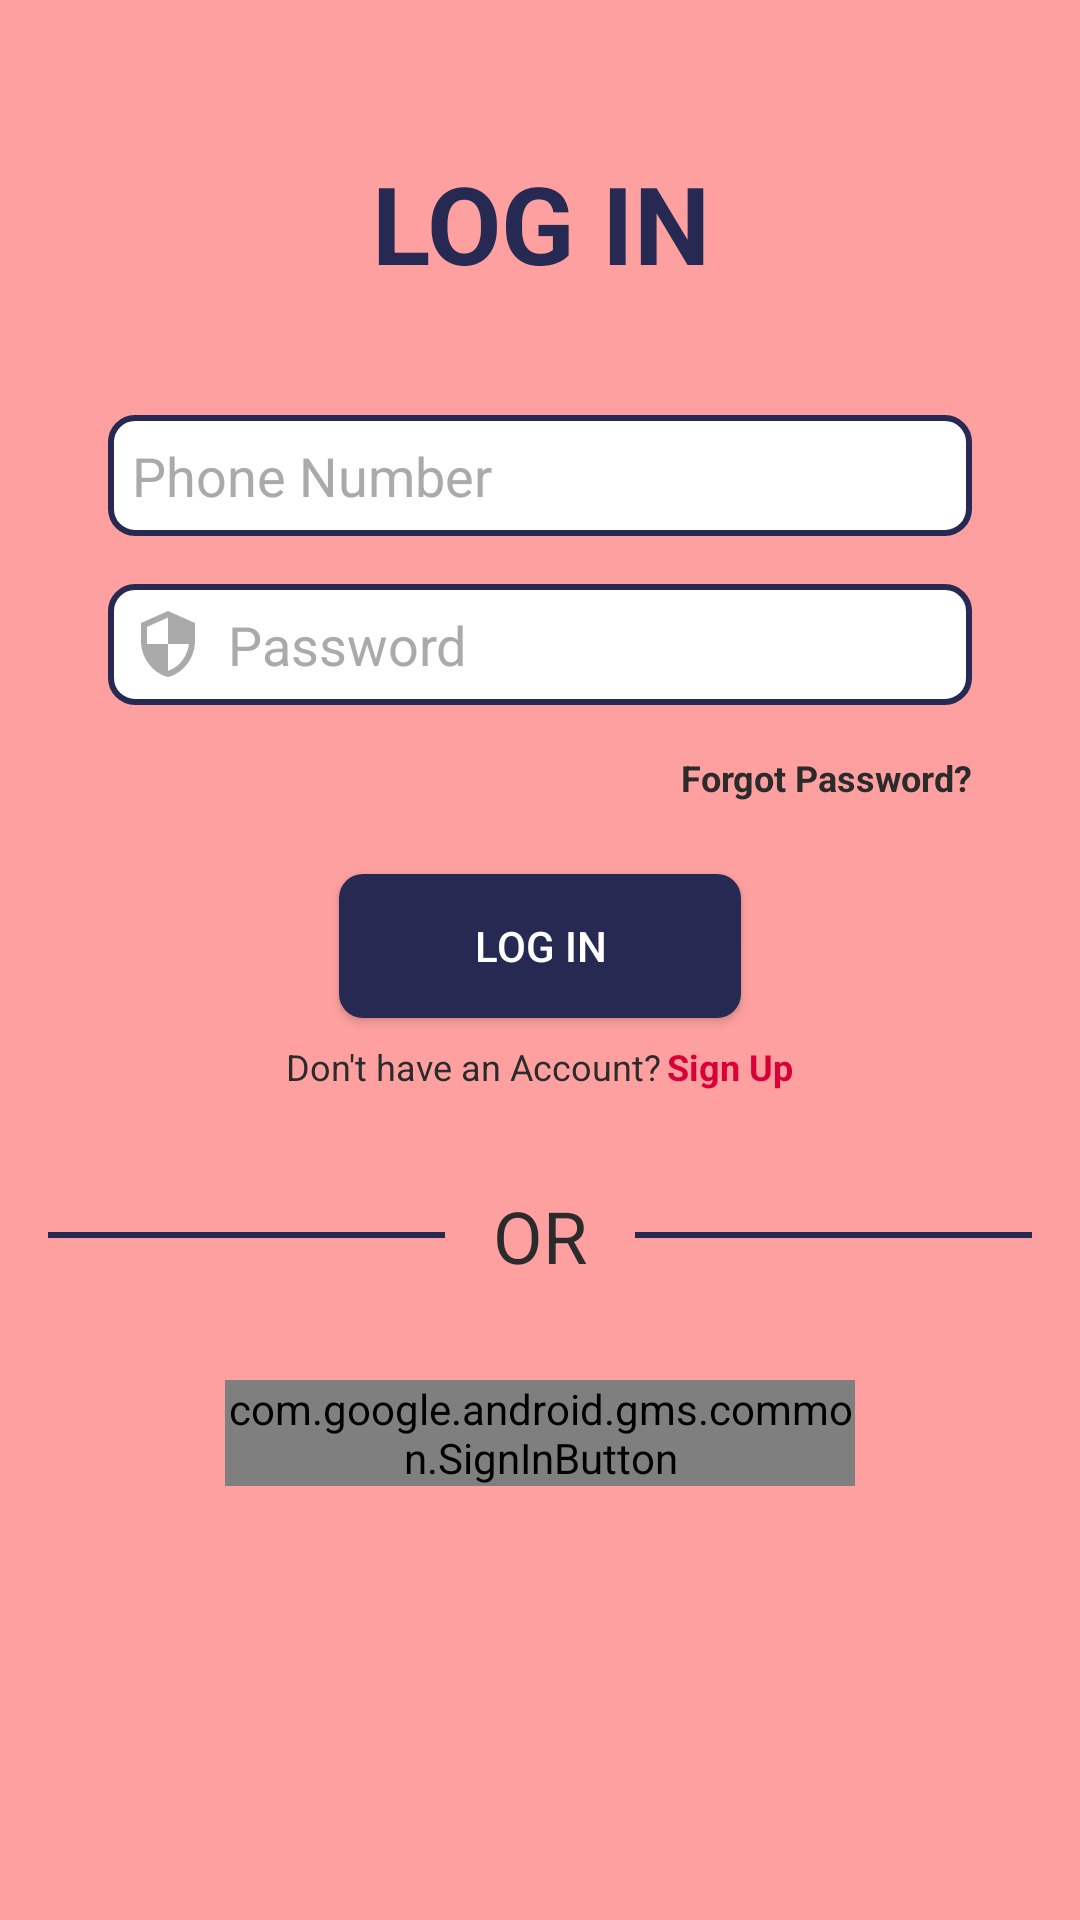

Android layout source for this screen:
<!-- AndroidManifest.xml: application theme Theme.DateX -->
<!-- res/layout/activity_login.xml -->
<LinearLayout
    xmlns:android="http://schemas.android.com/apk/res/android"
    xmlns:app="http://schemas.android.com/apk/res-auto"
    android:layout_width="match_parent"
    android:layout_height="match_parent"
    android:background="@color/theme_pink"
    android:orientation="vertical">
    <TextView
        android:layout_width="match_parent"
        android:layout_height="wrap_content"
        android:text="LOG IN"
        android:textSize="36dp"
        android:textColor="@color/theme_navy"
        android:textStyle="bold"
        android:layout_marginTop="50dp"
        android:gravity="center_horizontal" />
    <EditText
        android:layout_width="match_parent"
        android:layout_height="wrap_content"
        android:hint="Phone Number"
        android:layout_marginTop="40dp"
        android:layout_marginLeft="36dp"
        android:layout_marginRight="36dp"
        android:ems="10"
        android:inputType="phone"
        android:background="@drawable/input_background"
        android:padding="8dp"
        android:drawableLeft="@drawable/ic_phone_24"
        android:drawablePadding="8dp"
        android:textColor="@color/black"
        android:textColorHint="@color/grey"
        android:drawableTint="@color/grey"/>
    <EditText
        android:layout_width="match_parent"
        android:layout_height="wrap_content"
        android:hint="Password"
        android:layout_marginTop="16dp"
        android:layout_marginLeft="36dp"
        android:layout_marginRight="36dp"
        android:ems="10"
        android:inputType="textPassword"
        android:background="@drawable/input_background"
        android:padding="8dp"
        android:drawableLeft="@drawable/ic_baseline_security_24"
        android:drawablePadding="8dp"
        android:textColor="@color/black"
        android:textColorHint="@color/grey"
        android:drawableTint="@color/grey"/>
    <FrameLayout
        android:layout_width="wrap_content"
        android:layout_height="wrap_content"
        android:layout_marginTop="16dp"
        android:layout_gravity="right"
        android:layout_marginRight="36dp">
        <TextView
            android:layout_width="wrap_content"
            android:layout_height="wrap_content"
            android:text="Forgot Password?"
            android:id="@+id/forgot_password"
            android:textColor="@color/theme_grey"
            android:textStyle="bold"
            android:textSize="12dp"
            android:background="?android:attr/selectableItemBackground"/>
    </FrameLayout>
    <Button
        android:layout_width="wrap_content"
        android:layout_height="wrap_content"
        android:layout_gravity="center_horizontal"
        android:layout_marginTop="24dp"
        android:background="@drawable/button_background"
        app:backgroundTint="@color/theme_navy"
        android:paddingLeft="45dp"
        android:paddingRight="45dp"
        android:text="LOG IN"
        android:textColor="@color/white"
        android:id="@+id/login_id"/>

    <LinearLayout
        android:layout_width="match_parent"
        android:layout_height="wrap_content"
        android:orientation="horizontal"
        android:layout_marginTop="8dp"
        android:gravity="center_horizontal">
        <TextView
            android:layout_width="wrap_content"
            android:layout_height="wrap_content"
            android:textColor="@color/theme_grey"
            android:text="Don't have an Account?"
            android:textSize="12dp"/>
        <FrameLayout
            android:layout_width="wrap_content"
            android:layout_height="wrap_content">
            <TextView
                android:layout_width="wrap_content"
                android:layout_height="wrap_content"
                android:layout_marginLeft="2dp"
                android:text="Sign Up"
                android:textStyle="bold"
                android:textSize="12dp"
                android:textColor="#DA0037"
                android:id="@+id/signup_textview"
                android:background="?android:attr/selectableItemBackground"/>
        </FrameLayout>
    </LinearLayout>
    <LinearLayout
        android:layout_width="match_parent"
        android:layout_height="wrap_content"
        android:orientation="horizontal"
        android:gravity="center_horizontal"
        android:layout_margin="16dp">
        <LinearLayout
            android:layout_width="0dp"
            android:layout_weight="1"
            android:layout_height="wrap_content"
            android:layout_gravity="center_vertical"
            android:orientation="horizontal"
            android:padding="1dp"
            android:background="@color/theme_navy"/>
        <TextView
            android:layout_width="wrap_content"
            android:layout_height="wrap_content"
            android:text="OR"
            android:textColor="@color/theme_grey"
            android:textSize="24dp"
            android:padding="16dp"/>
        <LinearLayout
            android:layout_width="0dp"
            android:layout_weight="1"
            android:layout_height="wrap_content"
            android:layout_gravity="center_vertical"
            android:orientation="horizontal"
            android:padding="1dp"
            android:background="@color/theme_navy"/>

    </LinearLayout>

    <com.google.android.gms.common.SignInButton
        android:layout_width="match_parent"
        android:layout_height="wrap_content"
        android:layout_gravity="center_horizontal"
        android:layout_marginLeft="75dp"
        android:layout_marginRight="75dp"
        android:layout_marginBottom="16dp"
        android:background="@drawable/button_background"
        android:id="@+id/google_log_in" />

    <Button
        android:layout_width="match_parent"
        android:layout_height="wrap_content"
        android:layout_gravity="center_horizontal"
        android:layout_marginLeft="75dp"
        android:layout_marginRight="75dp"
        android:layout_marginBottom="16dp"
        android:text="Sign Out"
        android:background="@drawable/button_background"
        android:id="@+id/google_sign_out"
        android:visibility="invisible"/>

</LinearLayout>
<!-- resources referenced by this layout -->
<resources>
  <color name="black">#FF000000</color>
  <color name="grey">#AAAAAA</color>
  <color name="theme_grey">#2B2B2B</color>
  <color name="theme_navy">#262A53</color>
  <color name="theme_pink">#FFA0A0</color>
  <color name="white">#FFFFFFFF</color>
  <!-- drawable button_background (drawable) -->
  <?xml version="1.0" encoding="utf-8"?>
  <shape xmlns:android="http://schemas.android.com/apk/res/android">
      <solid android:color="@color/theme_navy"/>
      <corners android:radius="8sp"/>
  </shape>
  <!-- drawable ic_baseline_security_24 (drawable) -->
  <vector xmlns:android="http://schemas.android.com/apk/res/android"
      android:width="24dp"
      android:height="24dp"
      android:viewportWidth="24"
      android:viewportHeight="24"
      android:tint="?attr/colorControlNormal">
    <path
        android:fillColor="@color/theme_navy"
        android:pathData="M12,1L3,5v6c0,5.55 3.84,10.74 9,12 5.16,-1.26 9,-6.45 9,-12L21,5l-9,-4zM12,11.99h7c-0.53,4.12 -3.28,7.79 -7,8.94L12,12L5,12L5,6.3l7,-3.11v8.8z"/>
  </vector>
  <!-- drawable input_background (drawable) -->
  <?xml version="1.0" encoding="utf-8"?>
  <shape xmlns:android="http://schemas.android.com/apk/res/android">
      <stroke android:color="@color/theme_navy" android:width="2sp"/>
      <solid android:color="@color/white"/>
      <corners android:radius="8sp"/>
  </shape>
  <style name="Theme.DateX" parent="Theme.MaterialComponents.DayNight.NoActionBar">
          
          <item name="colorPrimary">@color/purple_500</item>
          <item name="colorPrimaryVariant">@color/purple_700</item>
          <item name="colorOnPrimary">@color/white</item>
          
          <item name="colorSecondary">@color/teal_200</item>
          <item name="colorSecondaryVariant">@color/teal_700</item>
          <item name="colorOnSecondary">@color/black</item>
          
          <item name="android:statusBarColor" tools:targetApi="l">@color/black</item>
          
      </style>
  <color name="purple_500">#FF6200EE</color>
  <color name="purple_700">#FF3700B3</color>
  <color name="teal_200">#FF03DAC5</color>
  <color name="teal_700">#FF018786</color>
</resources>
